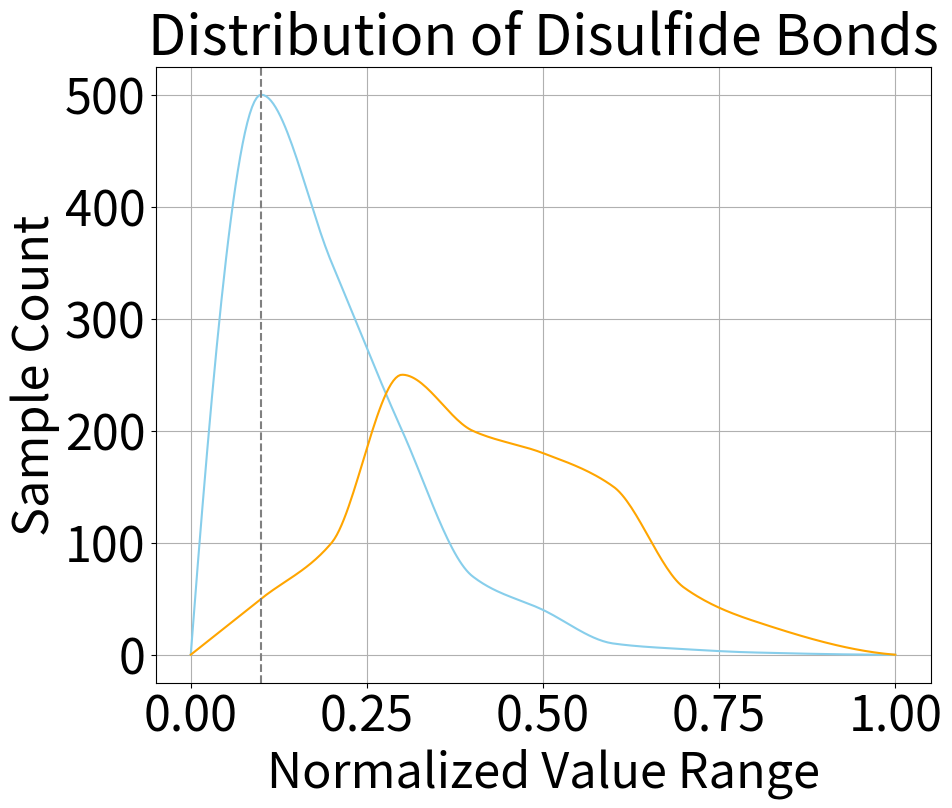

This chart was generated by the following Python code:
import matplotlib.pyplot as plt
import numpy as np
from scipy.interpolate import PchipInterpolator
# 设置字体大小
plt.rcParams.update({
    'font.size': 40,         # 设置全局字体大小
    'axes.titlesize': 40,    # 设置标题字体大小
    'axes.labelsize': 35,    # 设置轴标签字体大小
    'xtick.labelsize': 35,   # 设置x轴刻度标签字体大小
    'ytick.labelsize': 35    # 设置y轴刻度标签字体大小
})
# Example data points for two curves
x1 = np.array([0.0, 0.1, 0.2, 0.3, 0.4, 0.5, 0.6, 0.7, 0.8, 1.0])
y1 = np.array([0.0, 500, 350, 200, 70, 40, 10, 5, 2, 0])

x2 = np.array([0.0, 0.1, 0.2, 0.3, 0.4, 0.5, 0.6, 0.7, 0.8, 1.0])
y2 = np.array([0.0, 50, 100, 250, 200, 180, 150, 60, 30, 0])

# Pchip interpolation to create smooth curves
pchip1 = PchipInterpolator(x1, y1)
x1_smooth = np.linspace(x1.min(), x1.max(), 300)
y1_smooth = pchip1(x1_smooth)

pchip2 = PchipInterpolator(x2, y2)
x2_smooth = np.linspace(x2.min(), x2.max(), 300)
y2_smooth = pchip2(x2_smooth)

# Plot the smooth curves
plt.figure(figsize=(10, 8))
plt.plot(x1_smooth, y1_smooth, linestyle='-', color='skyblue')
plt.plot(x2_smooth, y2_smooth, linestyle='-', color='orange')
# 添加竖直虚线
plt.axvline(x=0.1, color='grey', linestyle='--')
# Set the labels and title
plt.xlabel('Normalized Value Range')
plt.ylabel('Sample Count')
plt.title('Distribution of Disulfide Bonds')


# Show the grid
plt.grid(True)


plt.show()
